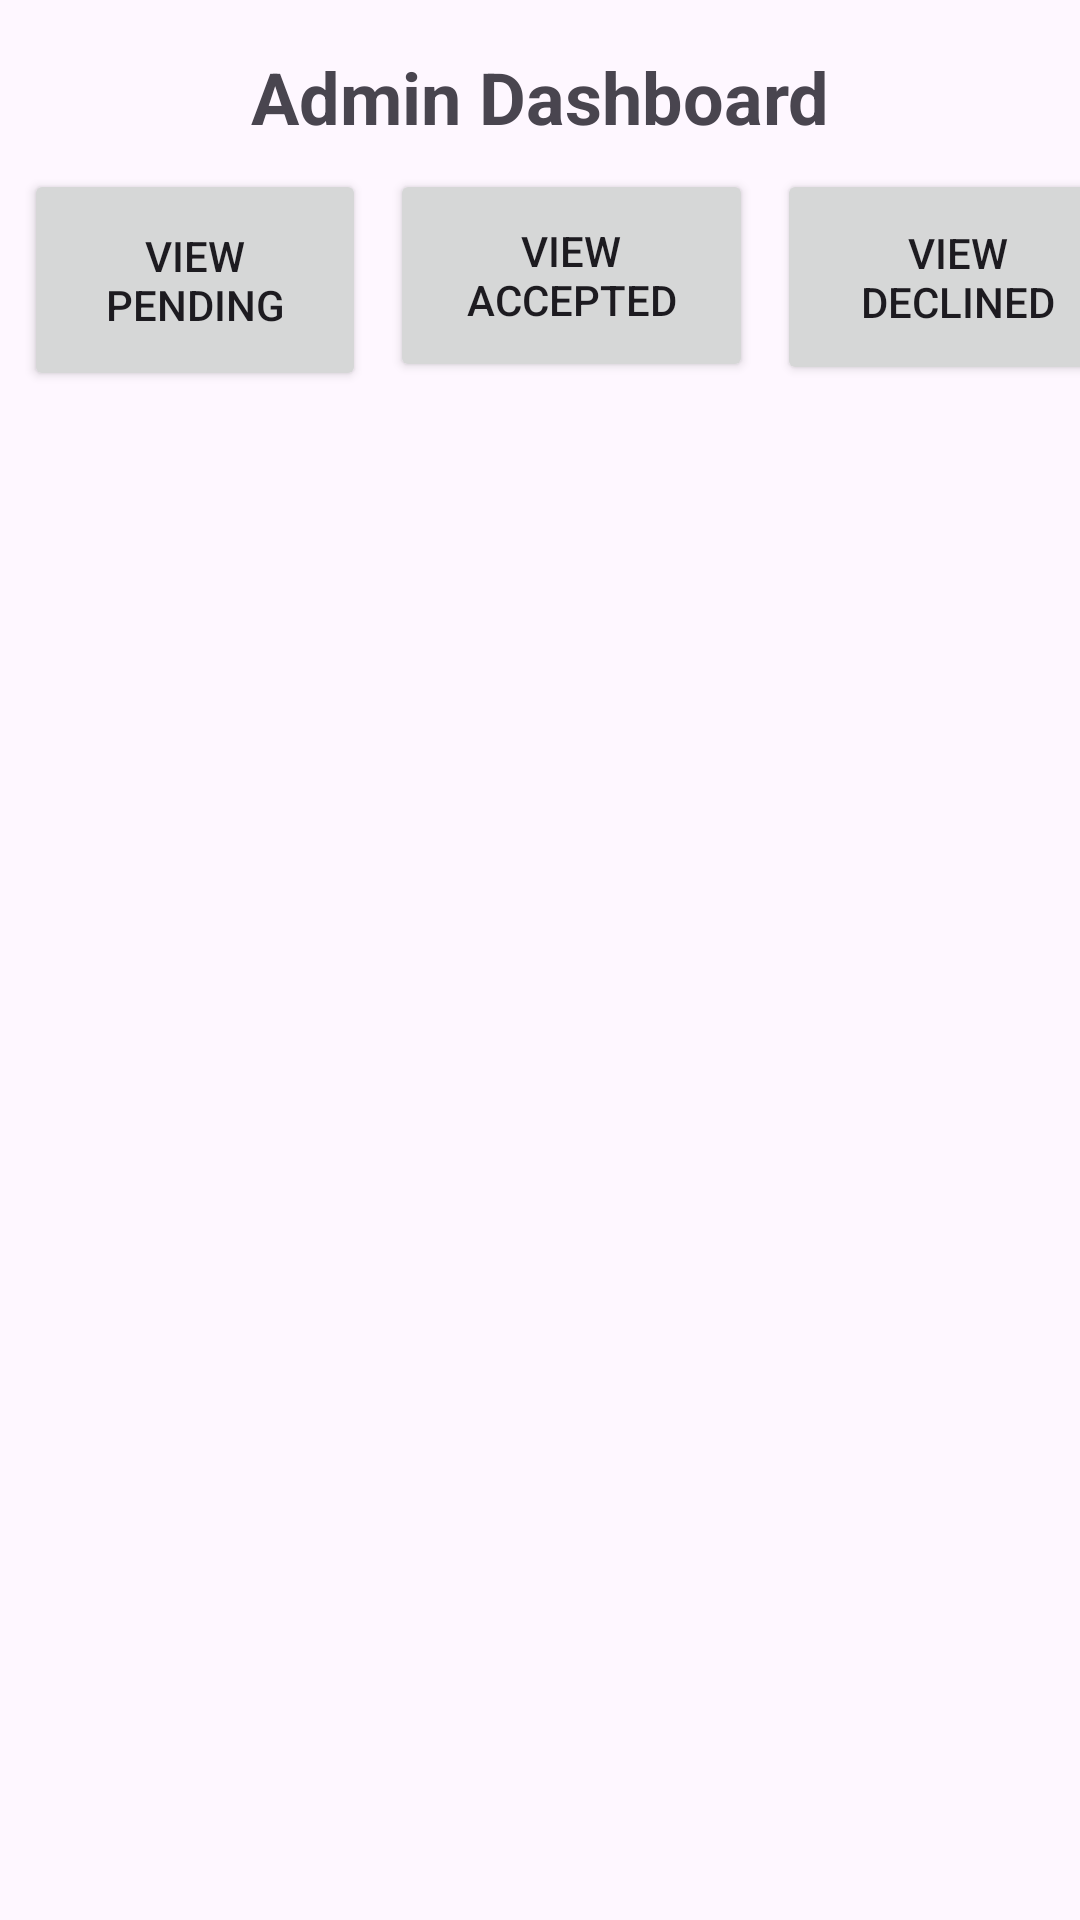

This screen was rendered from an Android layout file. Write that file and the resources it references.
<!-- AndroidManifest.xml: application theme Theme.FirebaseCalender -->
<!-- res/layout/activity_admin_dashboard.xml -->
<?xml version="1.0" encoding="utf-8"?>
<androidx.constraintlayout.widget.ConstraintLayout
    xmlns:android="http://schemas.android.com/apk/res/android"
    xmlns:app="http://schemas.android.com/apk/res-auto"
    android:layout_width="match_parent"
    android:layout_height="match_parent">

    <TextView
        android:id="@+id/titleTextView"
        android:layout_width="wrap_content"
        android:layout_height="wrap_content"
        android:text="Admin Dashboard"
        android:textSize="24sp"
        android:textStyle="bold"
        app:layout_constraintTop_toTopOf="parent"
        app:layout_constraintStart_toStartOf="parent"
        app:layout_constraintEnd_toEndOf="parent"
        android:layout_marginTop="16dp"/>

    <Button
        android:id="@+id/viewPendingButton"
        android:layout_width="114dp"
        android:layout_height="74dp"
        android:layout_margin="8dp"
        android:layout_marginStart="48dp"
        android:layout_marginTop="8dp"
        android:text="View Pending"
        app:layout_constraintStart_toStartOf="parent"
        app:layout_constraintTop_toBottomOf="@id/titleTextView" />

    <Button
        android:id="@+id/viewAcceptedButton"
        android:layout_width="121dp"
        android:layout_height="71dp"
        android:layout_margin="8dp"
        android:layout_marginStart="40dp"
        android:layout_marginTop="8dp"
        android:text="View Accepted"
        app:layout_constraintStart_toEndOf="@id/viewPendingButton"
        app:layout_constraintTop_toBottomOf="@id/titleTextView" />

    <Button
        android:id="@+id/viewDeclinedButton"
        android:layout_width="121dp"
        android:layout_height="72dp"
        android:layout_margin="8dp"
        android:layout_marginStart="40dp"
        android:layout_marginTop="8dp"
        android:text="View Declined"
        app:layout_constraintStart_toEndOf="@id/viewAcceptedButton"
        app:layout_constraintTop_toBottomOf="@id/titleTextView" />

    <TextView
        android:id="@+id/emptyStateTextView"
        android:layout_width="wrap_content"
        android:layout_height="wrap_content"
        android:text="No bookings available"
        android:visibility="gone"
        app:layout_constraintTop_toBottomOf="@id/viewPendingButton"
        app:layout_constraintStart_toStartOf="parent"
        app:layout_constraintEnd_toEndOf="parent"
        android:layout_marginTop="16dp"/>

    <androidx.recyclerview.widget.RecyclerView
        android:id="@+id/bookingsRecyclerView"
        android:layout_width="0dp"
        android:layout_height="0dp"
        app:layout_constraintTop_toBottomOf="@id/emptyStateTextView"
        app:layout_constraintBottom_toBottomOf="parent"
        app:layout_constraintStart_toStartOf="parent"
        app:layout_constraintEnd_toEndOf="parent"/>

</androidx.constraintlayout.widget.ConstraintLayout>
<!-- resources referenced by this layout -->
<resources>
  <style name="Theme.FirebaseCalender" parent="Base.Theme.FirebaseCalender" />
  <style name="Base.Theme.FirebaseCalender" parent="Theme.Material3.DayNight.NoActionBar">
          
          
      </style>
</resources>
